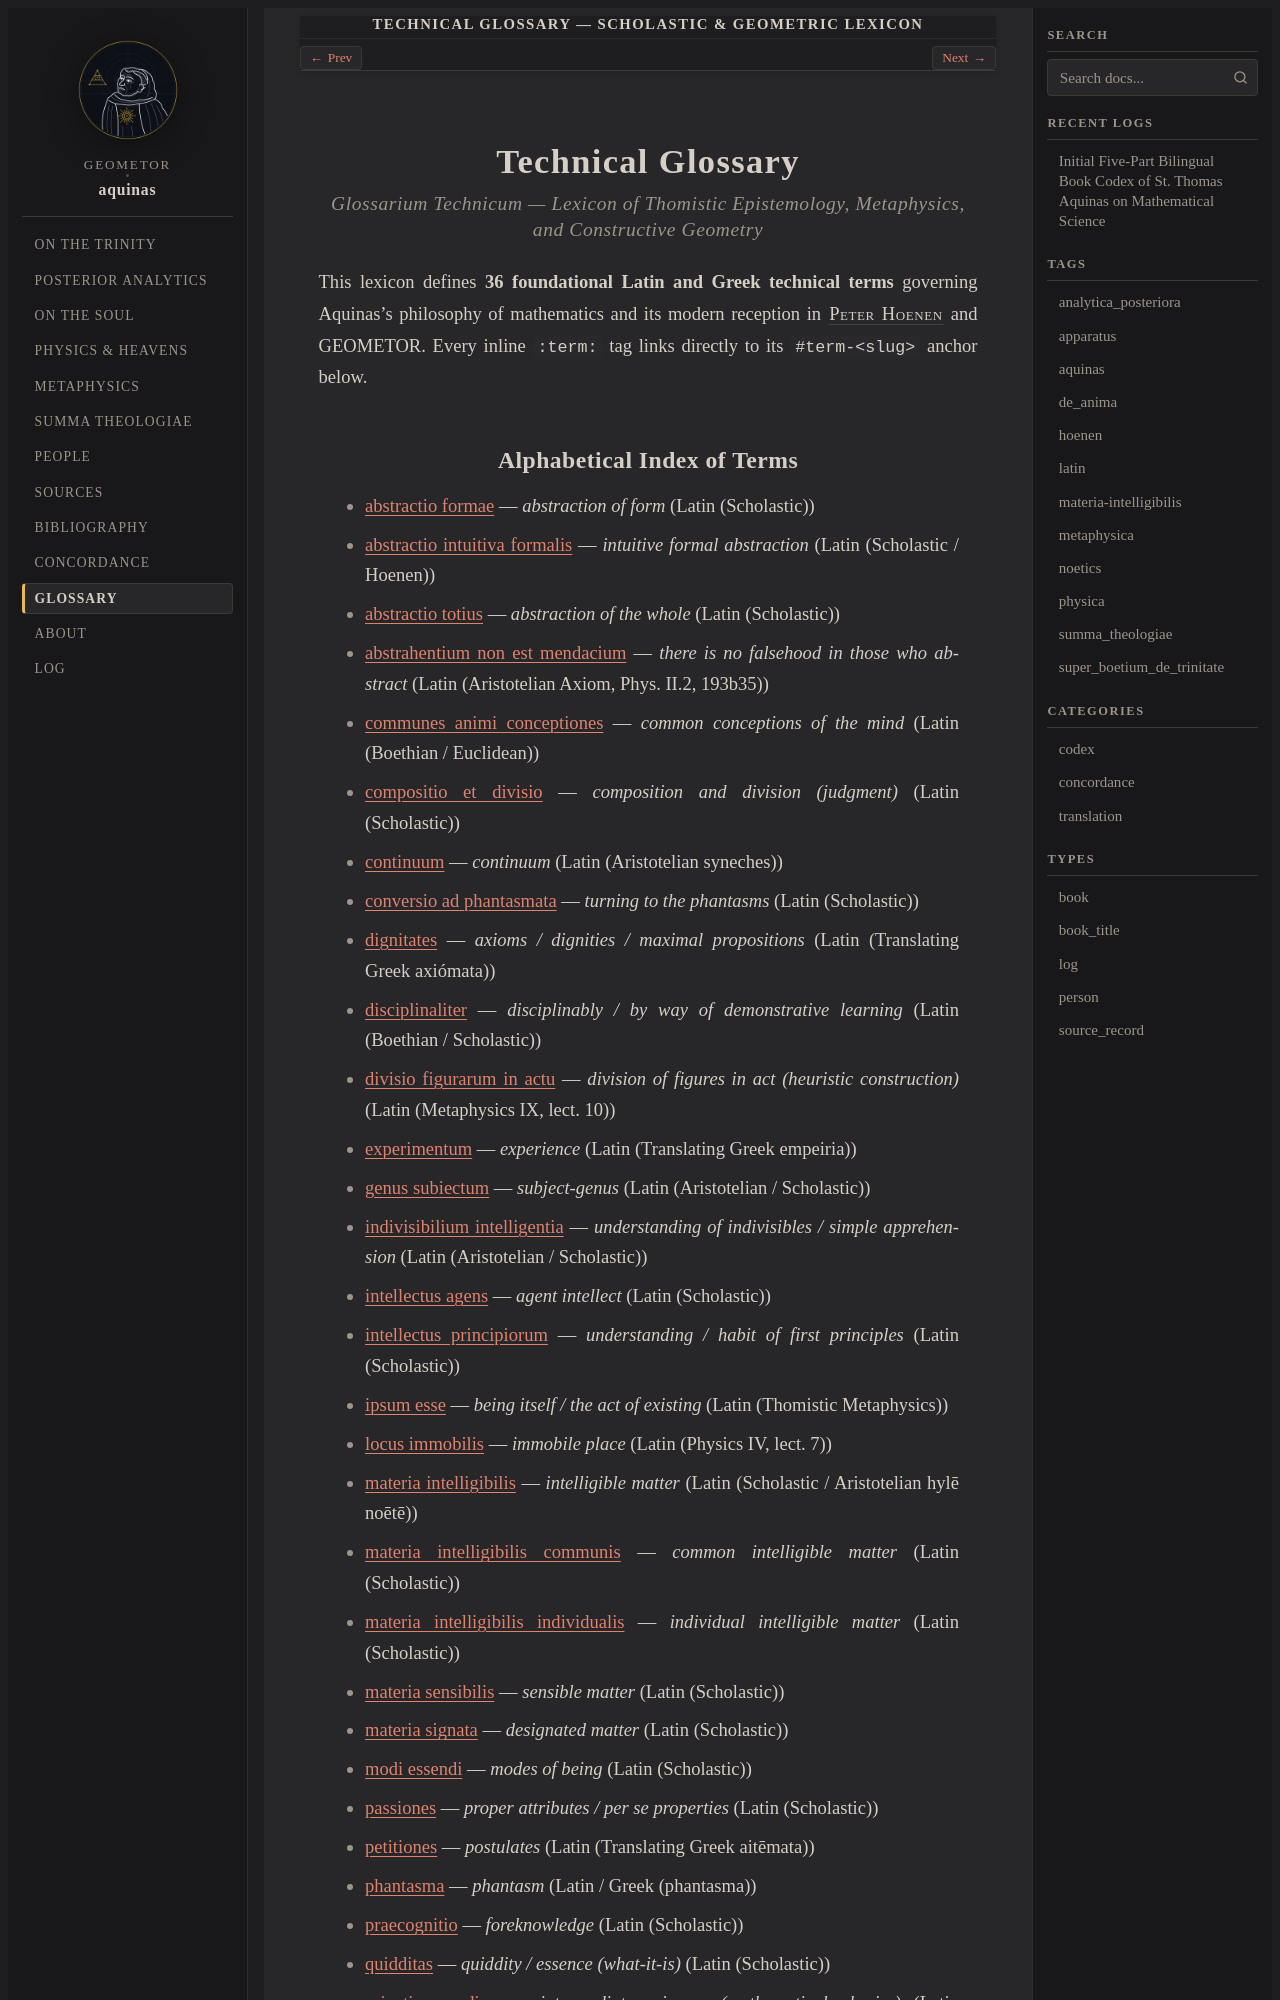

repository: geometor/aquinas · page: glossary.html · generator: sphinx

:navigation: header
:order: 16
:nav_title: Glossary
:title: Technical Glossary — Scholastic & Geometric Lexicon
:layout: book

.. _glossary:
.. _glossarium-technicum:

Technical Glossary
==================

.. rubric:: *Glossarium Technicum* — Lexicon of Thomistic Epistemology, Metaphysics, and Constructive Geometry

This lexicon defines **36 foundational Latin and Greek technical terms** governing Aquinas's philosophy of mathematics and its modern reception in :person:`Peter Hoenen <hoenen>` and GEOMETOR. Every inline ``:term:`` tag links directly to its ``#term-<slug>`` anchor below.
